Run: headless pygame with SDL's dummy video driver; simulated clock (each Clock.tick advances the game by its frame time, no real sleeping); random seed 0; keys injected as events and as key.get_pressed() state; no mouse input.
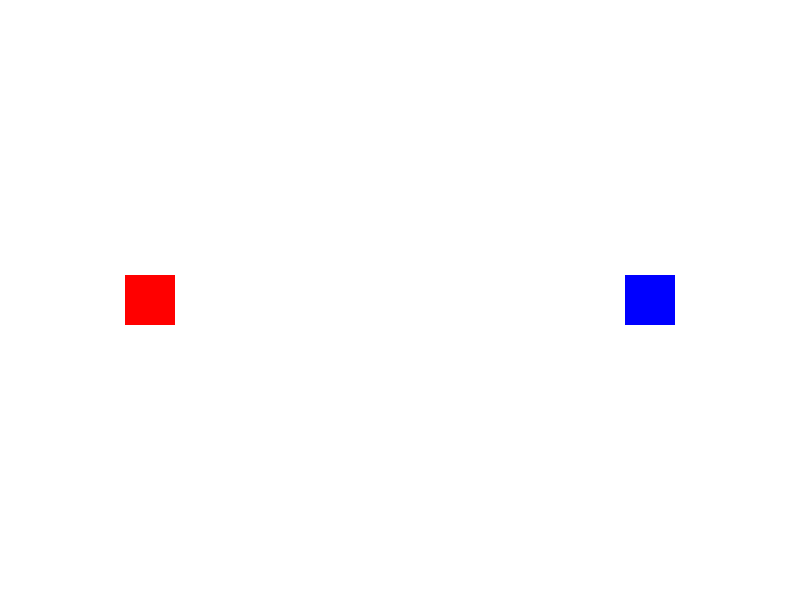
Frame 1 of 4 · flips 1–60 · no input
Frame 2 of 4 · flips 61–180 · tapped SPACE, RETURN · held RIGHT (→), D · screen unchanged from frame 1, image omitted
Frame 3 of 4 · flips 181–300 · held DOWN (↓), S · screen unchanged from frame 2, image omitted
Frame 4 of 4 · flips 301–420 · held LEFT (←), A, UP (↑), W · screen unchanged from frame 3, image omitted

The pygame program that drew these frames:

import pygame

# Initialize
pygame.init()
window = pygame.display.set_mode((800,600))
pygame.display.set_caption("Sprites with Custom Event")

# Custom event
CHANGE_COLOR = pygame.USEREVENT + 1

# Sprite class
class Box(pygame.sprite.Sprite):
    def __init__(self, x, y, color):
        super().__init__()
        self.image = pygame.Surface((50, 50))
        self.color = color
        self.image.fill(self.color)
        self.rect = self.image.get_rect(center=(x, y))

    def change_color(self, new_color):
        self.color = new_color
        self.image.fill(self.color)

# Create sprites
box1 = Box(150, 300, (255, 0, 0))   # Red
box2 = Box(650, 300, (0, 0, 255))   # Blue

# Sprite group
all_sprites = pygame.sprite.Group(box1, box2)

# Main loop
run = True
while run:
    for event in pygame.event.get():
        if event.type == pygame.QUIT:
            run = False
        elif event.type == pygame.KEYDOWN and event.key == pygame.K_SPACE:
            # Trigger custom event
            pygame.event.post(pygame.event.Event(CHANGE_COLOR))
        elif event.type == CHANGE_COLOR:
            # Change colors when custom event is fired
            box1.change_color((0, 255, 0))   # Green
            box2.change_color((255, 255, 0)) # Yellow

    window.fill((255,255,255))
    all_sprites.draw(window)
    pygame.display.flip()

pygame.quit()
